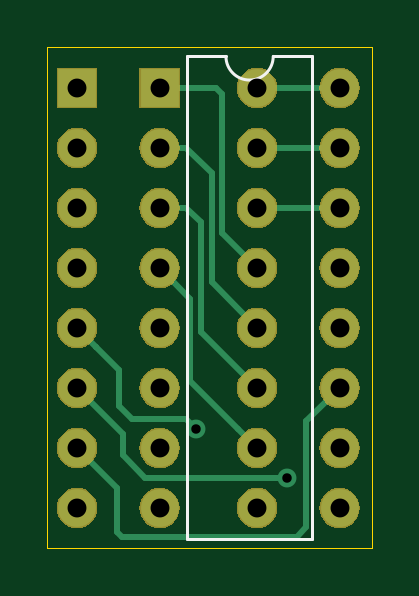
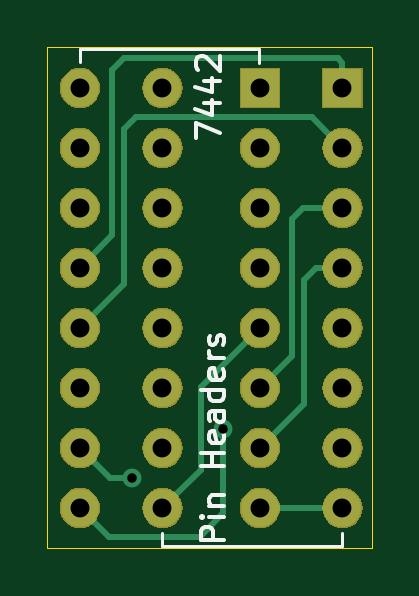
Circuit board: 10 layer files. Board 13.8 x 21.2 mm.
- bottom_copper: 9301_to_74ls42-B_Cu.gbr (3019 bytes)
- bottom_mask: 9301_to_74ls42-B_Mask.gbr (34305 bytes)
- paste: 9301_to_74ls42-B_Paste.gbr (496 bytes)
- bottom_silk: 9301_to_74ls42-B_SilkS.gbr (4270 bytes)
- outline: 9301_to_74ls42-Edge_Cuts.gbr (687 bytes)
- top_copper: 9301_to_74ls42-F_Cu.gbr (3469 bytes)
- top_mask: 9301_to_74ls42-F_Mask.gbr (34305 bytes)
- paste: 9301_to_74ls42-F_Paste.gbr (496 bytes)
- top_silk: 9301_to_74ls42-F_SilkS.gbr (845 bytes)
- drill: 9301_to_74ls42-PTH.drl (565 bytes)

=== bottom_copper: 9301_to_74ls42-B_Cu.gbr ===
G04 #@! TF.GenerationSoftware,KiCad,Pcbnew,(5.1.4)-1*
G04 #@! TF.CreationDate,2022-01-16T21:26:46-05:00*
G04 #@! TF.ProjectId,9301_to_74ls42,39333031-5f74-46f5-9f37-346c7334322e,rev?*
G04 #@! TF.SameCoordinates,Original*
G04 #@! TF.FileFunction,Copper,L2,Bot*
G04 #@! TF.FilePolarity,Positive*
%FSLAX46Y46*%
G04 Gerber Fmt 4.6, Leading zero omitted, Abs format (unit mm)*
G04 Created by KiCad (PCBNEW (5.1.4)-1) date 2022-01-16 21:26:46*
%MOMM*%
%LPD*%
G04 APERTURE LIST*
%ADD10R,1.600000X1.600000*%
%ADD11O,1.600000X1.600000*%
%ADD12C,0.800000*%
%ADD13C,0.250000*%
G04 APERTURE END LIST*
D10*
X136250000Y-47500000D03*
D11*
X143870000Y-65280000D03*
X136250000Y-50040000D03*
X143870000Y-62740000D03*
X136250000Y-52580000D03*
X143870000Y-60200000D03*
X136250000Y-55120000D03*
X143870000Y-57660000D03*
X136250000Y-57660000D03*
X143870000Y-55120000D03*
X136250000Y-60200000D03*
X143870000Y-52580000D03*
X136250000Y-62740000D03*
X143870000Y-50040000D03*
X136250000Y-65280000D03*
X143870000Y-47500000D03*
X147370000Y-47500000D03*
X139750000Y-65280000D03*
X147370000Y-50040000D03*
X139750000Y-62740000D03*
X147370000Y-52580000D03*
X139750000Y-60200000D03*
X147370000Y-55120000D03*
X139750000Y-57660000D03*
X147370000Y-57660000D03*
X139750000Y-55120000D03*
X147370000Y-60200000D03*
X139750000Y-52580000D03*
X147370000Y-62740000D03*
X139750000Y-50040000D03*
X147370000Y-65280000D03*
D10*
X139750000Y-47500000D03*
D12*
X145150000Y-64000000D03*
X141300000Y-61950000D03*
D13*
X137381370Y-65280000D02*
X139750000Y-65280000D01*
X136250000Y-65280000D02*
X137381370Y-65280000D01*
X146110000Y-64000000D02*
X147370000Y-62740000D01*
X145150000Y-64000000D02*
X146110000Y-64000000D01*
X141300000Y-61950000D02*
X141300000Y-65500000D01*
X141300000Y-65500000D02*
X142300000Y-66500000D01*
X146150000Y-66500000D02*
X147370000Y-65280000D01*
X142300000Y-66500000D02*
X146150000Y-66500000D01*
X139750000Y-62740000D02*
X137900000Y-60890000D01*
X137900000Y-60890000D02*
X137900000Y-55800000D01*
X137900000Y-55638630D02*
X137900000Y-55800000D01*
X137381370Y-55120000D02*
X137900000Y-55638630D01*
X136250000Y-55120000D02*
X137381370Y-55120000D01*
X139750000Y-60200000D02*
X138400000Y-58850000D01*
X138400000Y-58850000D02*
X138400000Y-53050000D01*
X137930000Y-52580000D02*
X136250000Y-52580000D01*
X138400000Y-53050000D02*
X137930000Y-52580000D01*
X147370000Y-57660000D02*
X145500000Y-55790000D01*
X145500000Y-55790000D02*
X145500000Y-49250000D01*
X145500000Y-49250000D02*
X145000000Y-48750000D01*
X137540000Y-48750000D02*
X136250000Y-50040000D01*
X145000000Y-48750000D02*
X137540000Y-48750000D01*
X139750000Y-57660000D02*
X142250000Y-60160000D01*
X142250000Y-63660000D02*
X143870000Y-65280000D01*
X142250000Y-60160000D02*
X142250000Y-63660000D01*
X136250000Y-46450000D02*
X136250000Y-47500000D01*
X136450000Y-46250000D02*
X136250000Y-46450000D01*
X145500000Y-46250000D02*
X136450000Y-46250000D01*
X146000000Y-46750000D02*
X145500000Y-46250000D01*
X146000000Y-53750000D02*
X146000000Y-46750000D01*
X147370000Y-55120000D02*
X146000000Y-53750000D01*
M02*

=== bottom_mask: 9301_to_74ls42-B_Mask.gbr (34305 bytes, source omitted) ===
=== paste: 9301_to_74ls42-B_Paste.gbr ===
G04 #@! TF.GenerationSoftware,KiCad,Pcbnew,(5.1.4)-1*
G04 #@! TF.CreationDate,2022-01-16T21:26:46-05:00*
G04 #@! TF.ProjectId,9301_to_74ls42,39333031-5f74-46f5-9f37-346c7334322e,rev?*
G04 #@! TF.SameCoordinates,Original*
G04 #@! TF.FileFunction,Paste,Bot*
G04 #@! TF.FilePolarity,Positive*
%FSLAX46Y46*%
G04 Gerber Fmt 4.6, Leading zero omitted, Abs format (unit mm)*
G04 Created by KiCad (PCBNEW (5.1.4)-1) date 2022-01-16 21:26:46*
%MOMM*%
%LPD*%
G04 APERTURE LIST*
G04 APERTURE END LIST*
M02*

=== bottom_silk: 9301_to_74ls42-B_SilkS.gbr ===
G04 #@! TF.GenerationSoftware,KiCad,Pcbnew,(5.1.4)-1*
G04 #@! TF.CreationDate,2022-01-16T21:26:46-05:00*
G04 #@! TF.ProjectId,9301_to_74ls42,39333031-5f74-46f5-9f37-346c7334322e,rev?*
G04 #@! TF.SameCoordinates,Original*
G04 #@! TF.FileFunction,Legend,Bot*
G04 #@! TF.FilePolarity,Positive*
%FSLAX46Y46*%
G04 Gerber Fmt 4.6, Leading zero omitted, Abs format (unit mm)*
G04 Created by KiCad (PCBNEW (5.1.4)-1) date 2022-01-16 21:26:46*
%MOMM*%
%LPD*%
G04 APERTURE LIST*
%ADD10C,0.150000*%
%ADD11C,0.120000*%
G04 APERTURE END LIST*
D10*
X141247619Y-66658333D02*
X142247619Y-66658333D01*
X142247619Y-66277380D01*
X142200000Y-66182142D01*
X142152380Y-66134523D01*
X142057142Y-66086904D01*
X141914285Y-66086904D01*
X141819047Y-66134523D01*
X141771428Y-66182142D01*
X141723809Y-66277380D01*
X141723809Y-66658333D01*
X141247619Y-65658333D02*
X141914285Y-65658333D01*
X142247619Y-65658333D02*
X142200000Y-65705952D01*
X142152380Y-65658333D01*
X142200000Y-65610714D01*
X142247619Y-65658333D01*
X142152380Y-65658333D01*
X141914285Y-65182142D02*
X141247619Y-65182142D01*
X141819047Y-65182142D02*
X141866666Y-65134523D01*
X141914285Y-65039285D01*
X141914285Y-64896428D01*
X141866666Y-64801190D01*
X141771428Y-64753571D01*
X141247619Y-64753571D01*
X141247619Y-63515476D02*
X142247619Y-63515476D01*
X141771428Y-63515476D02*
X141771428Y-62944047D01*
X141247619Y-62944047D02*
X142247619Y-62944047D01*
X141295238Y-62086904D02*
X141247619Y-62182142D01*
X141247619Y-62372619D01*
X141295238Y-62467857D01*
X141390476Y-62515476D01*
X141771428Y-62515476D01*
X141866666Y-62467857D01*
X141914285Y-62372619D01*
X141914285Y-62182142D01*
X141866666Y-62086904D01*
X141771428Y-62039285D01*
X141676190Y-62039285D01*
X141580952Y-62515476D01*
X141247619Y-61182142D02*
X141771428Y-61182142D01*
X141866666Y-61229761D01*
X141914285Y-61325000D01*
X141914285Y-61515476D01*
X141866666Y-61610714D01*
X141295238Y-61182142D02*
X141247619Y-61277380D01*
X141247619Y-61515476D01*
X141295238Y-61610714D01*
X141390476Y-61658333D01*
X141485714Y-61658333D01*
X141580952Y-61610714D01*
X141628571Y-61515476D01*
X141628571Y-61277380D01*
X141676190Y-61182142D01*
X141247619Y-60277380D02*
X142247619Y-60277380D01*
X141295238Y-60277380D02*
X141247619Y-60372619D01*
X141247619Y-60563095D01*
X141295238Y-60658333D01*
X141342857Y-60705952D01*
X141438095Y-60753571D01*
X141723809Y-60753571D01*
X141819047Y-60705952D01*
X141866666Y-60658333D01*
X141914285Y-60563095D01*
X141914285Y-60372619D01*
X141866666Y-60277380D01*
X141295238Y-59420238D02*
X141247619Y-59515476D01*
X141247619Y-59705952D01*
X141295238Y-59801190D01*
X141390476Y-59848809D01*
X141771428Y-59848809D01*
X141866666Y-59801190D01*
X141914285Y-59705952D01*
X141914285Y-59515476D01*
X141866666Y-59420238D01*
X141771428Y-59372619D01*
X141676190Y-59372619D01*
X141580952Y-59848809D01*
X141247619Y-58944047D02*
X141914285Y-58944047D01*
X141723809Y-58944047D02*
X141819047Y-58896428D01*
X141866666Y-58848809D01*
X141914285Y-58753571D01*
X141914285Y-58658333D01*
X141295238Y-58372619D02*
X141247619Y-58277380D01*
X141247619Y-58086904D01*
X141295238Y-57991666D01*
X141390476Y-57944047D01*
X141438095Y-57944047D01*
X141533333Y-57991666D01*
X141580952Y-58086904D01*
X141580952Y-58229761D01*
X141628571Y-58325000D01*
X141723809Y-58372619D01*
X141771428Y-58372619D01*
X141866666Y-58325000D01*
X141914285Y-58229761D01*
X141914285Y-58086904D01*
X141866666Y-57991666D01*
X142447619Y-49636904D02*
X142447619Y-48970238D01*
X141447619Y-49398809D01*
X142114285Y-48160714D02*
X141447619Y-48160714D01*
X142495238Y-48398809D02*
X141780952Y-48636904D01*
X141780952Y-48017857D01*
X142114285Y-47208333D02*
X141447619Y-47208333D01*
X142495238Y-47446428D02*
X141780952Y-47684523D01*
X141780952Y-47065476D01*
X142352380Y-46732142D02*
X142400000Y-46684523D01*
X142447619Y-46589285D01*
X142447619Y-46351190D01*
X142400000Y-46255952D01*
X142352380Y-46208333D01*
X142257142Y-46160714D01*
X142161904Y-46160714D01*
X142019047Y-46208333D01*
X141447619Y-46779761D01*
X141447619Y-46160714D01*
D11*
X147375000Y-45875000D02*
X147375000Y-46425000D01*
X139775000Y-45875000D02*
X147375000Y-45875000D01*
X139775000Y-46450000D02*
X139775000Y-45875000D01*
X143900000Y-66875000D02*
X143900000Y-66350000D01*
X136275000Y-66875000D02*
X143900000Y-66875000D01*
X136275000Y-66325000D02*
X136275000Y-66875000D01*
M02*

=== outline: 9301_to_74ls42-Edge_Cuts.gbr ===
G04 #@! TF.GenerationSoftware,KiCad,Pcbnew,(5.1.4)-1*
G04 #@! TF.CreationDate,2022-01-16T21:26:46-05:00*
G04 #@! TF.ProjectId,9301_to_74ls42,39333031-5f74-46f5-9f37-346c7334322e,rev?*
G04 #@! TF.SameCoordinates,Original*
G04 #@! TF.FileFunction,Profile,NP*
%FSLAX46Y46*%
G04 Gerber Fmt 4.6, Leading zero omitted, Abs format (unit mm)*
G04 Created by KiCad (PCBNEW (5.1.4)-1) date 2022-01-16 21:26:46*
%MOMM*%
%LPD*%
G04 APERTURE LIST*
%ADD10C,0.050000*%
G04 APERTURE END LIST*
D10*
X135000000Y-45750000D02*
X135000000Y-67000000D01*
X148750000Y-45750000D02*
X135000000Y-45750000D01*
X148750000Y-67000000D02*
X148750000Y-45750000D01*
X135000000Y-67000000D02*
X148750000Y-67000000D01*
M02*

=== top_copper: 9301_to_74ls42-F_Cu.gbr ===
G04 #@! TF.GenerationSoftware,KiCad,Pcbnew,(5.1.4)-1*
G04 #@! TF.CreationDate,2022-01-16T21:26:46-05:00*
G04 #@! TF.ProjectId,9301_to_74ls42,39333031-5f74-46f5-9f37-346c7334322e,rev?*
G04 #@! TF.SameCoordinates,Original*
G04 #@! TF.FileFunction,Copper,L1,Top*
G04 #@! TF.FilePolarity,Positive*
%FSLAX46Y46*%
G04 Gerber Fmt 4.6, Leading zero omitted, Abs format (unit mm)*
G04 Created by KiCad (PCBNEW (5.1.4)-1) date 2022-01-16 21:26:46*
%MOMM*%
%LPD*%
G04 APERTURE LIST*
%ADD10R,1.600000X1.600000*%
%ADD11O,1.600000X1.600000*%
%ADD12C,0.800000*%
%ADD13C,0.250000*%
G04 APERTURE END LIST*
D10*
X136250000Y-47500000D03*
D11*
X143870000Y-65280000D03*
X136250000Y-50040000D03*
X143870000Y-62740000D03*
X136250000Y-52580000D03*
X143870000Y-60200000D03*
X136250000Y-55120000D03*
X143870000Y-57660000D03*
X136250000Y-57660000D03*
X143870000Y-55120000D03*
X136250000Y-60200000D03*
X143870000Y-52580000D03*
X136250000Y-62740000D03*
X143870000Y-50040000D03*
X136250000Y-65280000D03*
X143870000Y-47500000D03*
X147370000Y-47500000D03*
X139750000Y-65280000D03*
X147370000Y-50040000D03*
X139750000Y-62740000D03*
X147370000Y-52580000D03*
X139750000Y-60200000D03*
X147370000Y-55120000D03*
X139750000Y-57660000D03*
X147370000Y-57660000D03*
X139750000Y-55120000D03*
X147370000Y-60200000D03*
X139750000Y-52580000D03*
X147370000Y-62740000D03*
X139750000Y-50040000D03*
X147370000Y-65280000D03*
D10*
X139750000Y-47500000D03*
D12*
X145150000Y-64000000D03*
X141300000Y-61950000D03*
D13*
X143870000Y-47500000D02*
X147370000Y-47500000D01*
X146238630Y-50040000D02*
X143870000Y-50040000D01*
X147370000Y-50040000D02*
X146238630Y-50040000D01*
X136250000Y-62740000D02*
X137950000Y-64440000D01*
X137950000Y-64440000D02*
X137950000Y-66300000D01*
X137950000Y-66300000D02*
X138150000Y-66500000D01*
X138150000Y-66500000D02*
X145550000Y-66500000D01*
X145550000Y-66500000D02*
X145950000Y-66100000D01*
X145950000Y-61620000D02*
X147370000Y-60200000D01*
X145950000Y-66100000D02*
X145950000Y-61620000D01*
X147370000Y-52580000D02*
X143870000Y-52580000D01*
X136250000Y-60200000D02*
X138200000Y-62150000D01*
X138200000Y-62150000D02*
X138200000Y-63050000D01*
X138200000Y-63050000D02*
X139150000Y-64000000D01*
X139150000Y-64000000D02*
X145150000Y-64000000D01*
X142400000Y-53650000D02*
X143870000Y-55120000D01*
X142400000Y-47750000D02*
X142400000Y-53650000D01*
X139750000Y-47500000D02*
X142150000Y-47500000D01*
X142150000Y-47500000D02*
X142400000Y-47750000D01*
X137049999Y-58459999D02*
X137059999Y-58459999D01*
X136250000Y-57660000D02*
X137049999Y-58459999D01*
X137059999Y-58459999D02*
X138050000Y-59450000D01*
X138050000Y-59450000D02*
X138050000Y-60950000D01*
X138050000Y-60950000D02*
X138600000Y-61500000D01*
X138600000Y-61500000D02*
X140850000Y-61500000D01*
X140850000Y-61500000D02*
X141300000Y-61950000D01*
X140881370Y-50040000D02*
X141950000Y-51108630D01*
X139750000Y-50040000D02*
X140881370Y-50040000D01*
X141950000Y-55740000D02*
X143870000Y-57660000D01*
X141950000Y-51108630D02*
X141950000Y-55740000D01*
X140881370Y-52580000D02*
X141500000Y-53198630D01*
X139750000Y-52580000D02*
X140881370Y-52580000D01*
X141500000Y-57830000D02*
X143870000Y-60200000D01*
X141500000Y-53198630D02*
X141500000Y-57830000D01*
X139750000Y-55120000D02*
X141050000Y-56420000D01*
X143070001Y-61940001D02*
X143870000Y-62740000D01*
X141049991Y-59919991D02*
X143070001Y-61940001D01*
X141049991Y-57643599D02*
X141049991Y-59919991D01*
X141050000Y-57643590D02*
X141049991Y-57643599D01*
X141050000Y-56420000D02*
X141050000Y-57643590D01*
M02*

=== top_mask: 9301_to_74ls42-F_Mask.gbr (34305 bytes, source omitted) ===
=== paste: 9301_to_74ls42-F_Paste.gbr ===
G04 #@! TF.GenerationSoftware,KiCad,Pcbnew,(5.1.4)-1*
G04 #@! TF.CreationDate,2022-01-16T21:26:46-05:00*
G04 #@! TF.ProjectId,9301_to_74ls42,39333031-5f74-46f5-9f37-346c7334322e,rev?*
G04 #@! TF.SameCoordinates,Original*
G04 #@! TF.FileFunction,Paste,Top*
G04 #@! TF.FilePolarity,Positive*
%FSLAX46Y46*%
G04 Gerber Fmt 4.6, Leading zero omitted, Abs format (unit mm)*
G04 Created by KiCad (PCBNEW (5.1.4)-1) date 2022-01-16 21:26:46*
%MOMM*%
%LPD*%
G04 APERTURE LIST*
G04 APERTURE END LIST*
M02*

=== top_silk: 9301_to_74ls42-F_SilkS.gbr ===
G04 #@! TF.GenerationSoftware,KiCad,Pcbnew,(5.1.4)-1*
G04 #@! TF.CreationDate,2022-01-16T21:26:46-05:00*
G04 #@! TF.ProjectId,9301_to_74ls42,39333031-5f74-46f5-9f37-346c7334322e,rev?*
G04 #@! TF.SameCoordinates,Original*
G04 #@! TF.FileFunction,Legend,Top*
G04 #@! TF.FilePolarity,Positive*
%FSLAX46Y46*%
G04 Gerber Fmt 4.6, Leading zero omitted, Abs format (unit mm)*
G04 Created by KiCad (PCBNEW (5.1.4)-1) date 2022-01-16 21:26:46*
%MOMM*%
%LPD*%
G04 APERTURE LIST*
%ADD10C,0.120000*%
G04 APERTURE END LIST*
D10*
X146210000Y-46170000D02*
X144560000Y-46170000D01*
X146210000Y-66610000D02*
X146210000Y-46170000D01*
X140910000Y-66610000D02*
X146210000Y-66610000D01*
X140910000Y-46170000D02*
X140910000Y-66610000D01*
X142560000Y-46170000D02*
X140910000Y-46170000D01*
X144560000Y-46170000D02*
G75*
G02X142560000Y-46170000I-1000000J0D01*
G01*
M02*

=== drill: 9301_to_74ls42-PTH.drl ===
M48
METRIC,TZ
T1C0.400
T2C0.800
%
G90
G05
T1
X141300Y-61950
X145150Y-64000
T2
X136250Y-47500
X136250Y-50040
X136250Y-52580
X136250Y-55120
X136250Y-57660
X136250Y-60200
X136250Y-62740
X136250Y-65280
X143870Y-47500
X143870Y-50040
X143870Y-52580
X143870Y-55120
X143870Y-57660
X143870Y-60200
X143870Y-62740
X143870Y-65280
X139750Y-47500
X139750Y-50040
X139750Y-52580
X139750Y-55120
X139750Y-57660
X139750Y-60200
X139750Y-62740
X139750Y-65280
X147370Y-47500
X147370Y-50040
X147370Y-52580
X147370Y-55120
X147370Y-57660
X147370Y-60200
X147370Y-62740
X147370Y-65280
T0
M30

